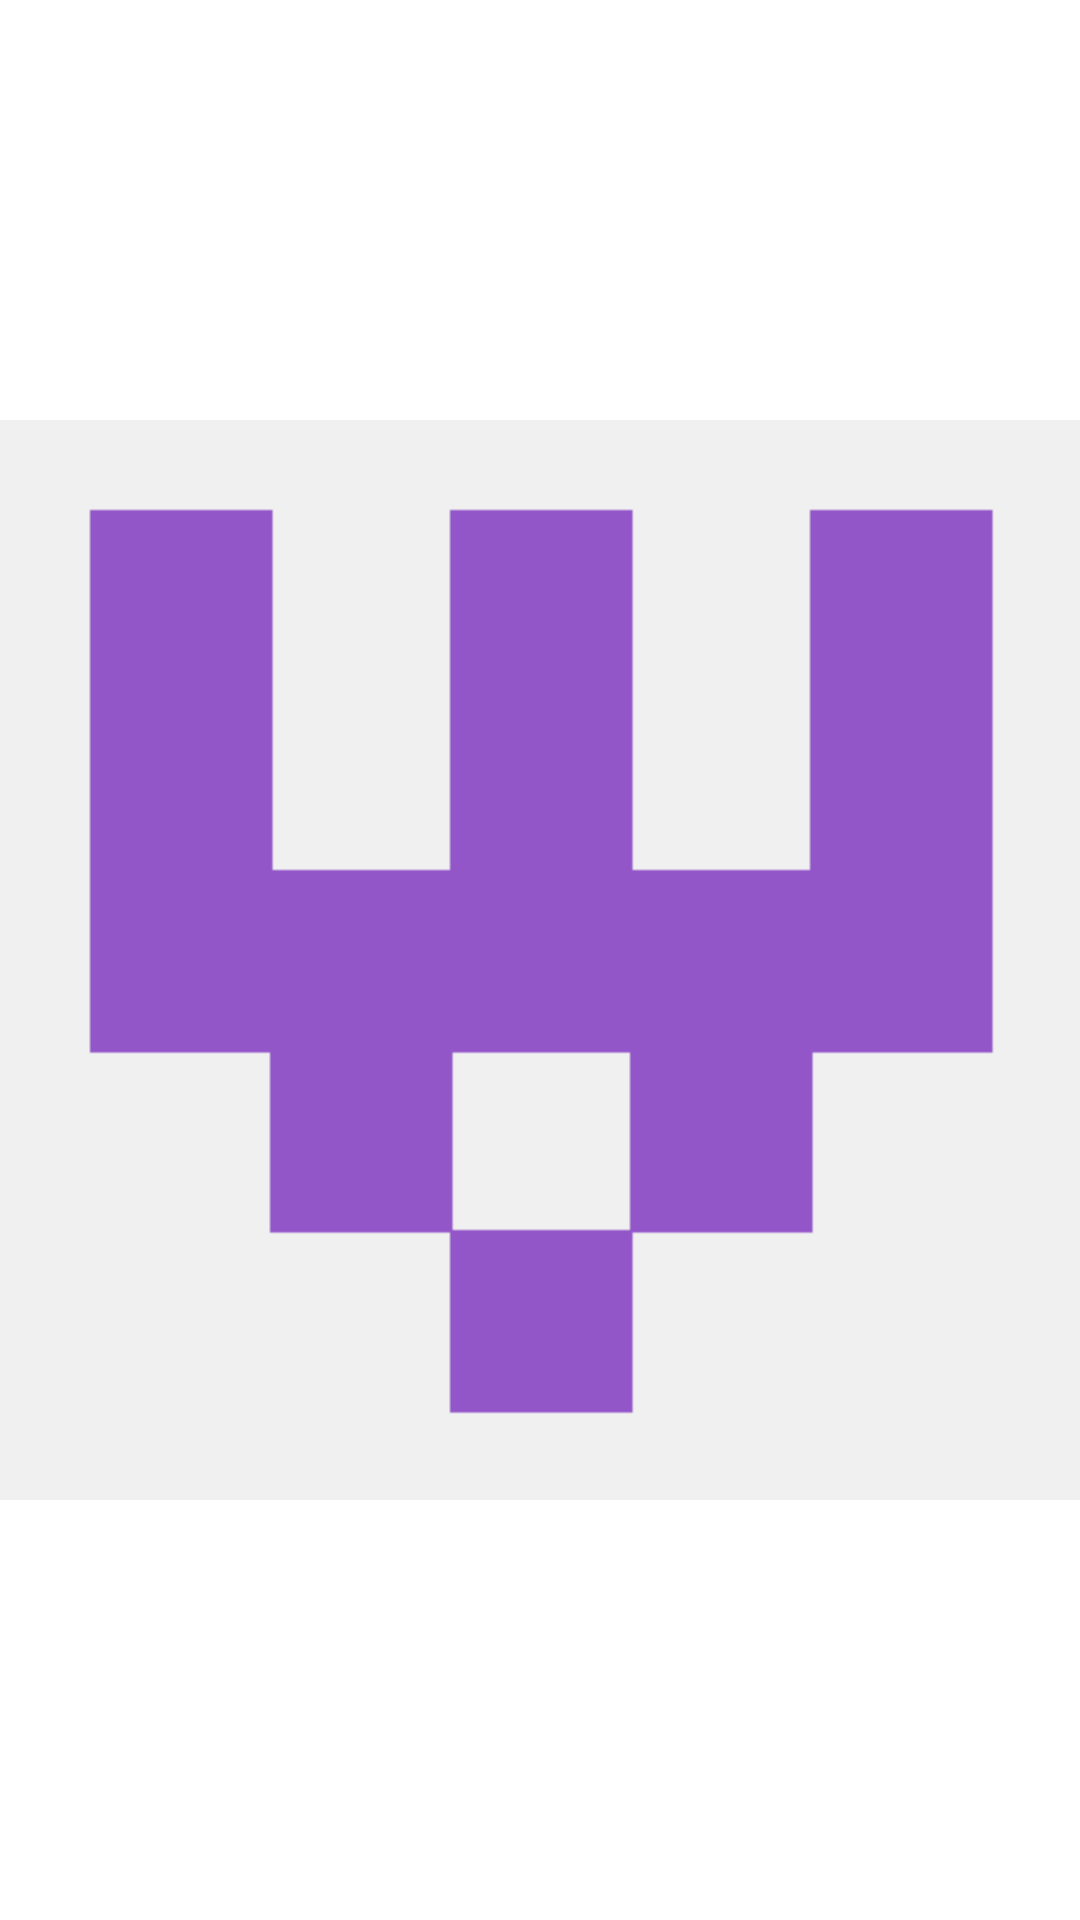

Produce the Android XML layout that renders to this screen, including the resource entries it uses.
<!-- AndroidManifest.xml: application theme Theme.JnTest -->
<!-- res/layout/fragment_splash.xml -->
<?xml version="1.0" encoding="utf-8"?>
<layout xmlns:android="http://schemas.android.com/apk/res/android"
    xmlns:app="http://schemas.android.com/apk/res-auto"
    xmlns:tools="http://schemas.android.com/tools"
    tools:context=".splash.SplashFragment">

    <data>

        <variable
            name="splashFrag"
            type="com.example.jntest.splash.SplashFragment" />
    </data>

    <androidx.constraintlayout.widget.ConstraintLayout
        android:layout_width="match_parent"
        android:layout_height="match_parent">

        <ImageView
            android:id="@+id/imageView"
            android:layout_width="@dimen/_100sdp"
            android:layout_height="@dimen/_100sdp"
            android:contentDescription="@string/splash_logo_desc"
            android:src="@drawable/logo"
            app:layout_constraintBottom_toBottomOf="parent"
            app:layout_constraintEnd_toEndOf="parent"
            app:layout_constraintStart_toStartOf="parent"
            app:layout_constraintTop_toTopOf="parent" />
    </androidx.constraintlayout.widget.ConstraintLayout>
</layout>
<!-- resources referenced by this layout -->
<resources>
  <!-- drawable logo: png bitmap (drawable, 1553 bytes) -->
  <string name="splash_logo_desc">Splash Logo</string>
  <style name="Theme.JnTest" parent="Theme.MaterialComponents.DayNight.NoActionBar">
          
          <item name="colorPrimary">@color/purple_500</item>
          <item name="colorPrimaryVariant">@color/white</item>
          <item name="colorOnPrimary">@color/white</item>
          
          <item name="colorSecondary">@color/teal_200</item>
          <item name="colorSecondaryVariant">@color/teal_700</item>
          <item name="colorOnSecondary">@color/black</item>
          
          <item name="android:statusBarColor" tools:targetApi="l">?attr/colorPrimaryVariant</item>
          <item name="android:windowLightStatusBar" tools:targetApi="m">true</item>
          
      </style>
  <!-- not gathered from this repository: default colours our renderer supplied (Android Studio template values) -->
  <color name="purple_500">#FF6200EE</color>
  <color name="teal_200">#FF03DAC5</color>
  <color name="teal_700">#FF018786</color>
  <color name="black">#FF000000</color>
  <color name="white">#FFFFFFFF</color>
</resources>
